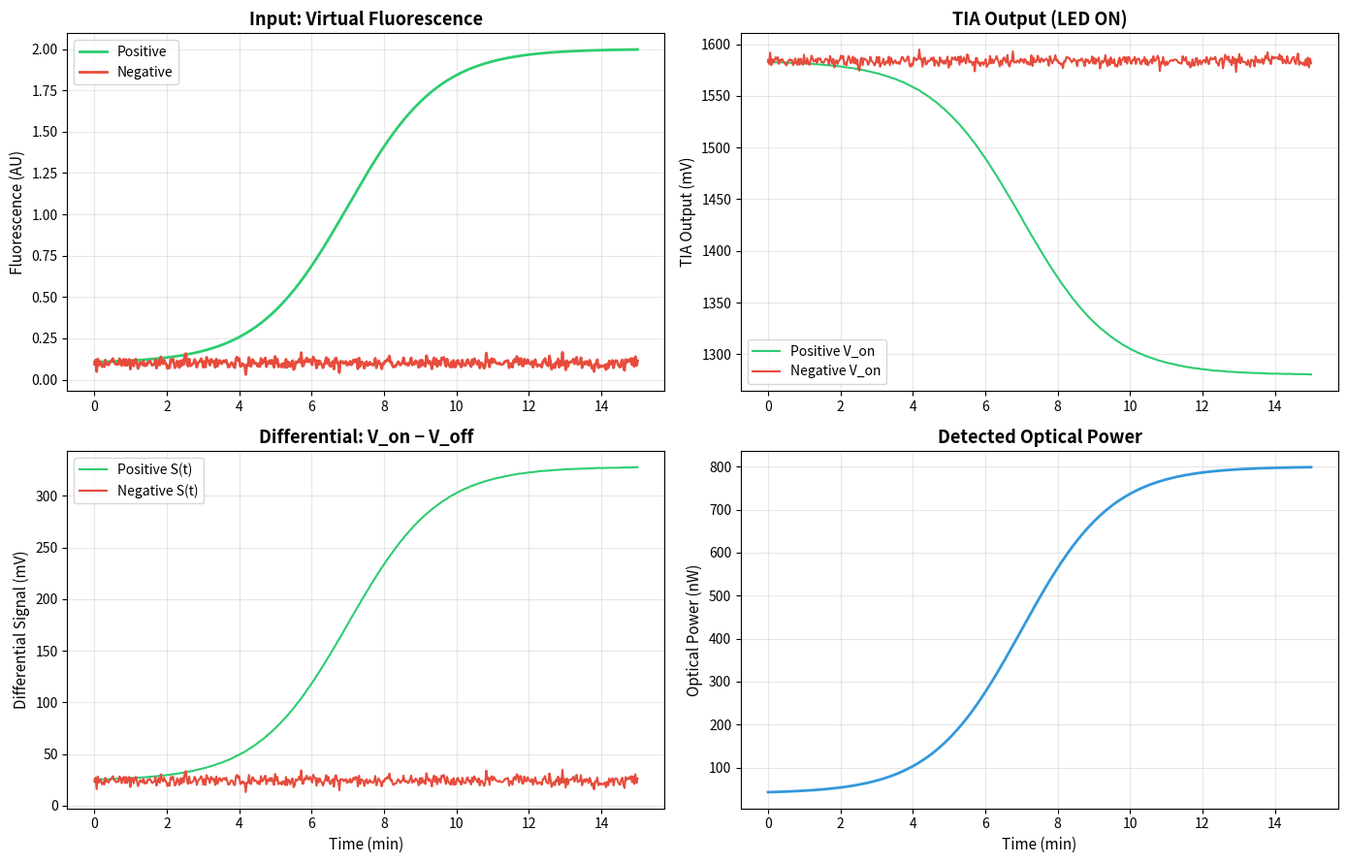

This figure's Python source: (Note: this script raises an exception after producing the figure.)
"""
Optical Frontend Behavioral Model
===================================

Models the analog signal chain from fluorescence to voltage:

    Fluorescence → Photodiode → TIA → Voltage

From the theoretical paper:

    Photodiode (Eq. 6):
        I_PD(t) = R_λ · P_opt(t) + I_dark + I_ambient

    TIA (Eq. 7):
        V_TIA(t) = V_ref − I_PD(t) · R_f

    Differential measurement (Eq. 8):
        S(t) = V_on(t) − V_off(t)

The model also includes:
    - Shot noise on the photodiode
    - TIA input noise (voltage and current)
    - LED on/off modulation for ambient rejection
    - Stray light leakage

References:
    - Hamamatsu, "Technical note: Si photodiodes"
    - TI, "1 MHz Single-Supply Photodiode Amplifier Reference Design"
    - Theoretical Paper Eqs. (6)–(8)
"""

import numpy as np
from dataclasses import dataclass
from typing import Optional


@dataclass
class PhotodiodeParams:
    """Silicon photodiode parameters.
    
    Attributes:
        R_lambda: Responsivity at emission wavelength (A/W).
                  Typical Si photodiode: 0.3–0.6 A/W at 500–600 nm.
        I_dark: Dark current (A). Typical: 0.1–10 nA.
        active_area: Active area (mm²). Typical: 1–13 mm².
    """
    R_lambda: float = 0.4      # A/W at ~520 nm (FAM emission)
    I_dark: float = 2e-9       # 2 nA dark current
    active_area: float = 5.0   # mm²


@dataclass
class TIAParams:
    """Transimpedance amplifier parameters.
    
    Attributes:
        R_f: Feedback resistance (Ω). Sets gain.
             Higher R_f → more gain → more noise.
        C_f: Feedback capacitance (F). Stabilises amp.
        V_ref: Reference voltage (V). Output offset.
        V_supply: Supply voltage (V). Sets output range.
        noise_density: Input-referred voltage noise (V/√Hz).
        input_bias: Input bias current (A). Low-bias op-amps: ~1 pA.
    """
    R_f: float = 1e6           # 1 MΩ — moderate gain
    C_f: float = 1e-12         # 1 pF — stability
    V_ref: float = 1.65        # mid-rail for 3.3V supply
    V_supply: float = 3.3      # V
    noise_density: float = 10e-9  # 10 nV/√Hz
    input_bias: float = 1e-12  # 1 pA


@dataclass
class LEDParams:
    """Excitation LED parameters.
    
    Attributes:
        power_on: Optical power when on (W). Blue LED ~1–5 mW.
        power_off: Residual when off (W). Should be ~0.
        wavelength: Excitation wavelength (nm).
        emission_wavelength: Reporter emission wavelength (nm).
        excitation_leakage: Fraction of excitation reaching detector
                           through emission filter (should be <1e-4).
    """
    power_on: float = 2e-3     # 2 mW
    power_off: float = 0.0
    wavelength: float = 470.0  # nm (blue)
    emission_wavelength: float = 520.0  # nm (FAM green)
    excitation_leakage: float = 1e-5  # filter rejection


@dataclass
class OpticalFrontendParams:
    """Combined optical frontend parameters."""
    photodiode: PhotodiodeParams = None
    tia: TIAParams = None
    led: LEDParams = None
    ambient_power: float = 1e-7  # W — stray ambient light reaching detector
    
    def __post_init__(self):
        if self.photodiode is None:
            self.photodiode = PhotodiodeParams()
        if self.tia is None:
            self.tia = TIAParams()
        if self.led is None:
            self.led = LEDParams()


class OpticalFrontend:
    """Behavioral model of the complete optical signal chain.
    
    Converts fluorescence intensity to TIA output voltage,
    including all noise sources and the LED on/off differential
    measurement technique.
    """
    
    def __init__(self, params: Optional[OpticalFrontendParams] = None):
        self.params = params or OpticalFrontendParams()
    
    def fluorescence_to_optical_power(self, F: np.ndarray,
                                       F_max: float = 2.5) -> np.ndarray:
        """Convert arbitrary fluorescence units to optical power at detector.
        
        This is a scaling model. The actual relationship depends on
        geometry, filter transmission, quantum yield, etc.
        
        Args:
            F: Fluorescence values (AU).
            F_max: Maximum expected fluorescence (AU).
        
        Returns:
            Optical power at detector (W).
        """
        # Scale fluorescence to a fraction of maximum detectable power
        # Assume max fluorescence produces ~1 uW at the detector
        P_max_detect = 1e-6  # 1 uW
        return (F / F_max) * P_max_detect
    
    def photodiode_current(self, P_opt: np.ndarray,
                            led_on: bool = True) -> np.ndarray:
        """Compute photodiode current (Eq. 6).
        
        I_PD = R_λ · P_opt + I_dark + I_ambient
        
        When LED is on, P_opt includes fluorescence + excitation leakage.
        When LED is off, P_opt is only ambient.
        """
        pd = self.params.photodiode
        led = self.params.led
        
        if led_on:
            # Fluorescence signal + excitation filter leakage + ambient
            P_leak = led.power_on * led.excitation_leakage
            I = pd.R_lambda * (P_opt + P_leak + self.params.ambient_power) + pd.I_dark
        else:
            # Only ambient and dark current
            I = pd.R_lambda * self.params.ambient_power + pd.I_dark
        
        return I
    
    def tia_output(self, I_pd: np.ndarray) -> np.ndarray:
        """Compute TIA output voltage (Eq. 7).
        
        V_TIA = V_ref − I_PD · R_f
        
        Clamped to [0, V_supply].
        """
        tia = self.params.tia
        V = tia.V_ref - I_pd * tia.R_f
        return np.clip(V, 0, tia.V_supply)
    
    def add_noise(self, V: np.ndarray, bandwidth: float = 100.0,
                   rng: Optional[np.random.Generator] = None) -> np.ndarray:
        """Add realistic noise to TIA output.
        
        Includes:
        - TIA voltage noise: V_n = noise_density · √bandwidth
        - Shot noise: approximated
        - Quantisation effects handled by ADC model
        
        Args:
            V: Clean voltage array.
            bandwidth: Effective noise bandwidth (Hz).
            rng: Random number generator.
        
        Returns:
            Noisy voltage array.
        """
        if rng is None:
            rng = np.random.default_rng()
        
        tia = self.params.tia
        
        # TIA voltage noise (output-referred)
        v_noise_rms = tia.noise_density * np.sqrt(bandwidth) * tia.R_f * 1e-3
        
        # Total noise
        V = np.atleast_1d(V)
        noise = rng.normal(0, max(v_noise_rms, 1e-6), V.shape)
        
        return V + noise
    
    def measure_differential(self, F: np.ndarray,
                              add_noise: bool = True,
                              rng_seed: Optional[int] = None,
                              ) -> dict:
        """Perform LED-on/LED-off differential measurement (Eq. 8).
        
        S(t) = V_off(t) − V_on(t)   (Inverting TIA)
        
        This suppresses ambient light and offset drift.
        
        Args:
            F: Fluorescence array (AU).
            add_noise: Whether to add measurement noise.
            rng_seed: Random seed.
        
        Returns:
            Dictionary with voltage signals and differential result.
        """
        rng = np.random.default_rng(rng_seed)
        
        # Convert fluorescence to optical power
        P_opt = self.fluorescence_to_optical_power(F)
        
        # LED ON measurement
        I_on = self.photodiode_current(P_opt, led_on=True)
        V_on = self.tia_output(I_on)
        if add_noise:
            V_on = self.add_noise(V_on, rng=rng)
        
        # LED OFF measurement
        I_off = self.photodiode_current(np.zeros_like(P_opt), led_on=False)
        V_off = self.tia_output(I_off)
        if add_noise:
            V_off = self.add_noise(V_off, rng=rng)
        
        # Differential signal for inverting TIA
        S = V_off - V_on
        
        return {
            'P_opt': P_opt,
            'I_on': I_on,
            'I_off': I_off,
            'V_on': V_on,
            'V_off': V_off,
            'S': S,
        }


# ---------------------------------------------------------------------------
# Standalone demonstration
# ---------------------------------------------------------------------------
if __name__ == "__main__":
    import matplotlib.pyplot as plt
    
    # Simulate a rising fluorescence signal
    t = np.linspace(0, 15, 500)
    F_positive = 0.1 + 1.9 / (1 + np.exp(-0.8 * (t - 7)))  # sigmoidal rise
    F_negative = 0.1 + 0.02 * np.random.randn(len(t))  # flat baseline
    
    frontend = OpticalFrontend()
    
    meas_pos = frontend.measure_differential(F_positive, add_noise=True, rng_seed=42)
    meas_neg = frontend.measure_differential(F_negative, add_noise=True, rng_seed=43)
    
    fig, axes = plt.subplots(2, 2, figsize=(14, 9))
    
    # Fluorescence input
    ax = axes[0, 0]
    ax.plot(t, F_positive, linewidth=2, color='#2ecc71', label='Positive')
    ax.plot(t, np.clip(F_negative, 0, None), linewidth=2, color='#e74c3c',
            label='Negative')
    ax.set_ylabel('Fluorescence (AU)', fontsize=11)
    ax.set_title('Input: Virtual Fluorescence', fontsize=13, fontweight='bold')
    ax.legend()
    ax.grid(True, alpha=0.3)
    
    # TIA output (LED on)
    ax = axes[0, 1]
    ax.plot(t, meas_pos['V_on'] * 1e3, linewidth=1.5, color='#2ecc71',
            label='Positive V_on')
    ax.plot(t, meas_neg['V_on'] * 1e3, linewidth=1.5, color='#e74c3c',
            label='Negative V_on')
    ax.set_ylabel('TIA Output (mV)', fontsize=11)
    ax.set_title('TIA Output (LED ON)', fontsize=13, fontweight='bold')
    ax.legend()
    ax.grid(True, alpha=0.3)
    
    # Differential signal
    ax = axes[1, 0]
    ax.plot(t, meas_pos['S'] * 1e3, linewidth=1.5, color='#2ecc71',
            label='Positive S(t)')
    ax.plot(t, meas_neg['S'] * 1e3, linewidth=1.5, color='#e74c3c',
            label='Negative S(t)')
    ax.set_xlabel('Time (min)', fontsize=11)
    ax.set_ylabel('Differential Signal (mV)', fontsize=11)
    ax.set_title('Differential: V_on − V_off', fontsize=13, fontweight='bold')
    ax.legend()
    ax.grid(True, alpha=0.3)
    
    # Optical power at detector
    ax = axes[1, 1]
    ax.plot(t, meas_pos['P_opt'] * 1e9, linewidth=2, color='#3498db')
    ax.set_xlabel('Time (min)', fontsize=11)
    ax.set_ylabel('Optical Power (nW)', fontsize=11)
    ax.set_title('Detected Optical Power', fontsize=13, fontweight='bold')
    ax.grid(True, alpha=0.3)
    
    plt.tight_layout()
    plt.savefig('electronics/optical_frontend_demo.png', dpi=150,
                bbox_inches='tight')
    plt.show()
    print("Optical frontend model demonstration complete.")
